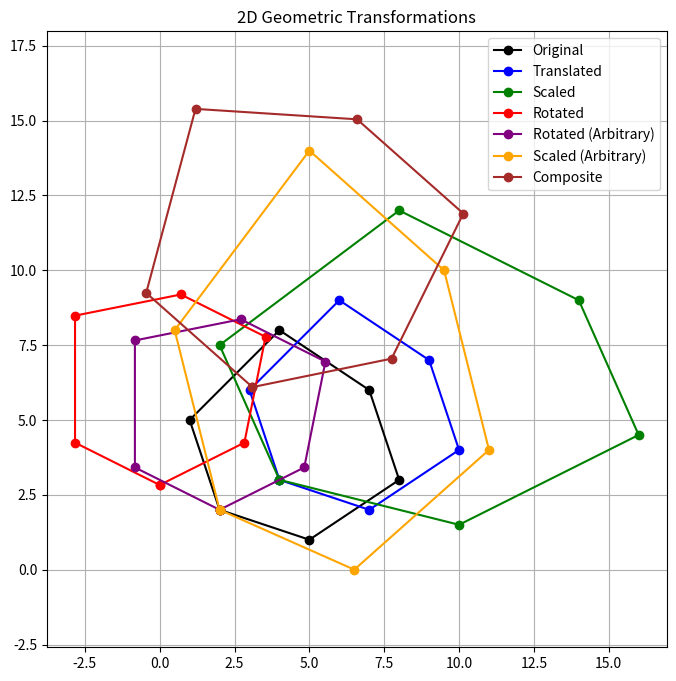

This figure's Python source:
import numpy as np
import matplotlib.pyplot as plt

# ------------------------------
# Helper Functions
# ------------------------------

def print_points(label, points):
    print(f"\n{label}:")
    for i, (x, y) in enumerate(points):
        print(f"P{i+1}: ({x:.2f}, {y:.2f})")


def plot_polygon(points, title, color):
    pts = np.array(points + [points[0]])
    plt.plot(pts[:, 0], pts[:, 1], marker='o', color=color, label=title)


def translate(points, tx, ty):
    return [(x + tx, y + ty) for x, y in points]


def scale(points, sx, sy):
    return [(x * sx, y * sy) for x, y in points]


def rotate(points, angle_deg):
    angle = np.radians(angle_deg)
    cos_a, sin_a = np.cos(angle), np.sin(angle)
    return [(x * cos_a - y * sin_a, x * sin_a + y * cos_a) for x, y in points]


def rotate_about_point(points, angle_deg, cx, cy):
    temp = translate(points, -cx, -cy)
    temp = rotate(temp, angle_deg)
    return translate(temp, cx, cy)


def scale_about_point(points, sx, sy, cx, cy):
    temp = translate(points, -cx, -cy)
    temp = scale(temp, sx, sy)
    return translate(temp, cx, cy)


def composite_transform(points, sx, sy, angle_deg, tx, ty):
    temp = scale(points, sx, sy)
    temp = rotate(temp, angle_deg)
    return translate(temp, tx, ty)


# ------------------------------
# Input Polygon
# ------------------------------

polygon = [[2, 2],
    [5, 1],
    [8, 3],
    [7, 6],
    [4, 8],
    [1, 5]]

print_points("Original Polygon", polygon)

# ------------------------------
# Transformations
# ------------------------------

translated = translate(polygon, 2, 1)
print_points("Translated (tx=2, ty=1)", translated)

scaled = scale(polygon, 2, 1.5)
print_points("Scaled (sx=2, sy=1.5)", scaled)

rotated = rotate(polygon, 45)
print_points("Rotated (45° about origin)", rotated)

rotated_arbitrary = rotate_about_point(polygon, 45, 2, 2)
print_points("Rotated (45° about point (2,2))", rotated_arbitrary)

scaled_arbitrary = scale_about_point(polygon, 1.5, 2, 2, 2)
print_points("Scaled (about point (2,2), sx=1.5, sy=2)", scaled_arbitrary)

composite = composite_transform(polygon, 1.5, 1.5, 30, 2, 2)
print_points("Composite (Scale→Rotate→Translate)", composite)

# ------------------------------
# Plotting
# ------------------------------

plt.figure(figsize=(8, 8))

plot_polygon(polygon, "Original", 'black')
plot_polygon(translated, "Translated", 'blue')
plot_polygon(scaled, "Scaled", 'green')
plot_polygon(rotated, "Rotated", 'red')
plot_polygon(rotated_arbitrary, "Rotated (Arbitrary)", 'purple')
plot_polygon(scaled_arbitrary, "Scaled (Arbitrary)", 'orange')
plot_polygon(composite, "Composite", 'brown')

plt.legend()
plt.grid()
plt.axis('equal')
plt.title("2D Geometric Transformations")
plt.show()
